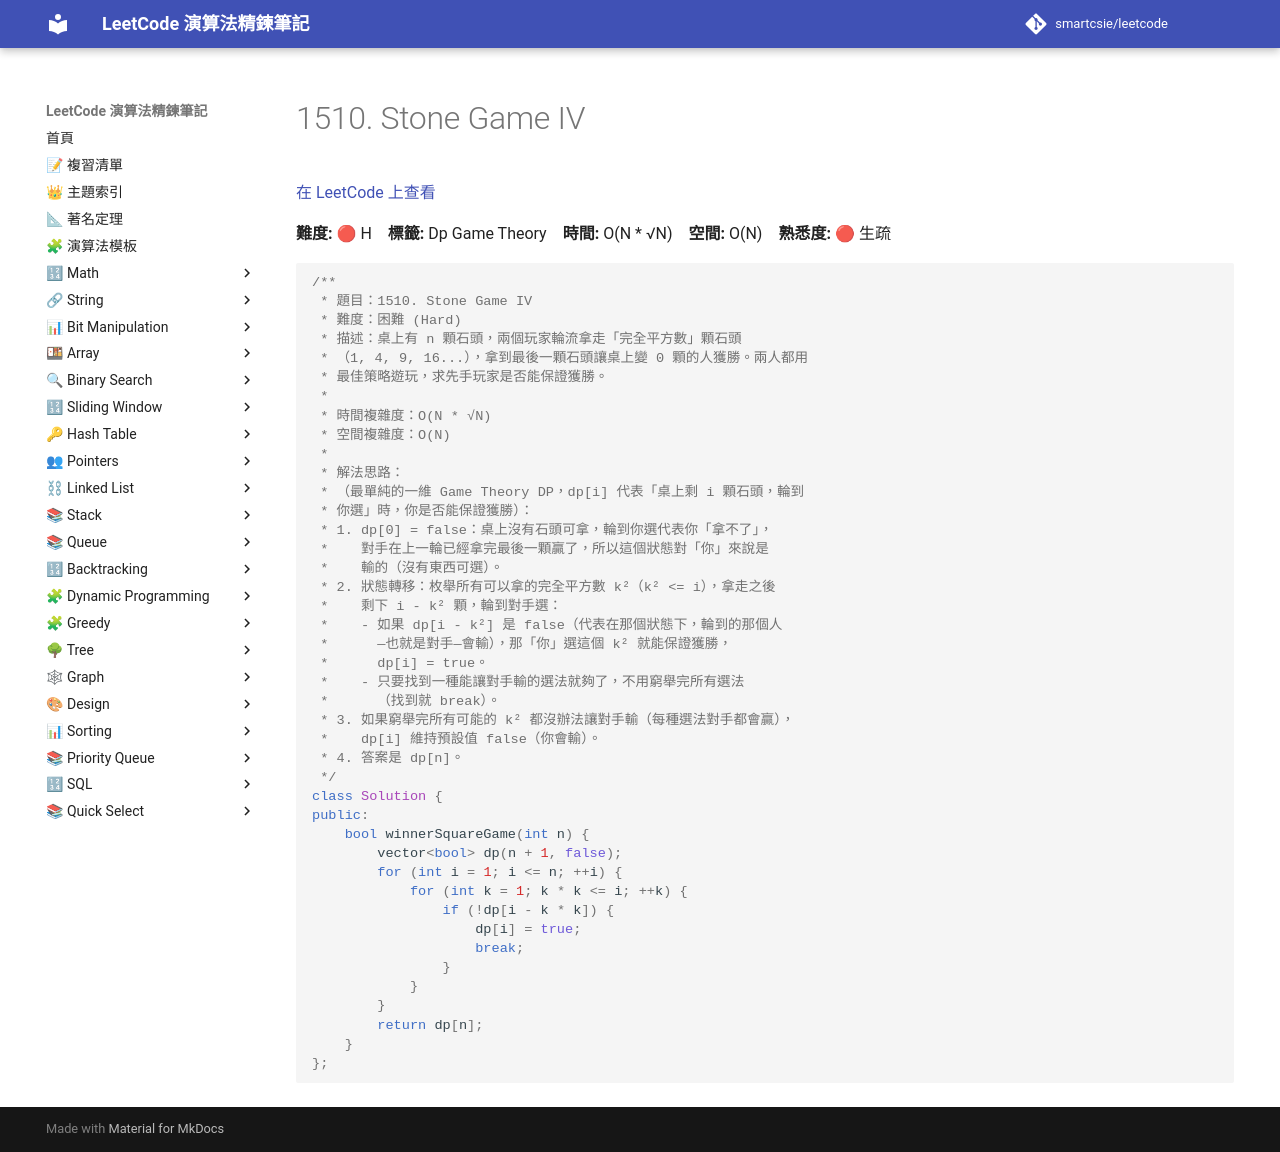

repository: smartcsie/leetcode · page: problems/1510/index.html · generator: mkdocs

# 1510. Stone Game IV

[在 LeetCode 上查看](https://leetcode.com/problems/stone-game-iv/)

**難度:** 🔴 H　**標籤:** Dp Game Theory　**時間:** O(N * √N)　**空間:** O(N)　**熟悉度:** 🔴 生疏

```cpp
/**
 * 題目：1510. Stone Game IV
 * 難度：困難 (Hard)
 * 描述：桌上有 n 顆石頭，兩個玩家輪流拿走「完全平方數」顆石頭
 * （1, 4, 9, 16...），拿到最後一顆石頭讓桌上變 0 顆的人獲勝。兩人都用
 * 最佳策略遊玩，求先手玩家是否能保證獲勝。
 *
 * 時間複雜度：O(N * √N)
 * 空間複雜度：O(N)
 *
 * 解法思路：
 * （最單純的一維 Game Theory DP，dp[i] 代表「桌上剩 i 顆石頭，輪到
 * 你選」時，你是否能保證獲勝）：
 * 1. dp[0] = false：桌上沒有石頭可拿，輪到你選代表你「拿不了」，
 *    對手在上一輪已經拿完最後一顆贏了，所以這個狀態對「你」來說是
 *    輸的（沒有東西可選）。
 * 2. 狀態轉移：枚舉所有可以拿的完全平方數 k²（k² <= i），拿走之後
 *    剩下 i - k² 顆，輪到對手選：
 *    - 如果 dp[i - k²] 是 false（代表在那個狀態下，輪到的那個人
 *      —也就是對手—會輸），那「你」選這個 k² 就能保證獲勝，
 *      dp[i] = true。
 *    - 只要找到一種能讓對手輸的選法就夠了，不用窮舉完所有選法
 *      （找到就 break）。
 * 3. 如果窮舉完所有可能的 k² 都沒辦法讓對手輸（每種選法對手都會贏），
 *    dp[i] 維持預設值 false（你會輸）。
 * 4. 答案是 dp[n]。
 */
class Solution {
public:
    bool winnerSquareGame(int n) {
        vector<bool> dp(n + 1, false);
        for (int i = 1; i <= n; ++i) {
            for (int k = 1; k * k <= i; ++k) {
                if (!dp[i - k * k]) {
                    dp[i] = true;
                    break;
                }
            }
        }
        return dp[n];
    }
};
```
